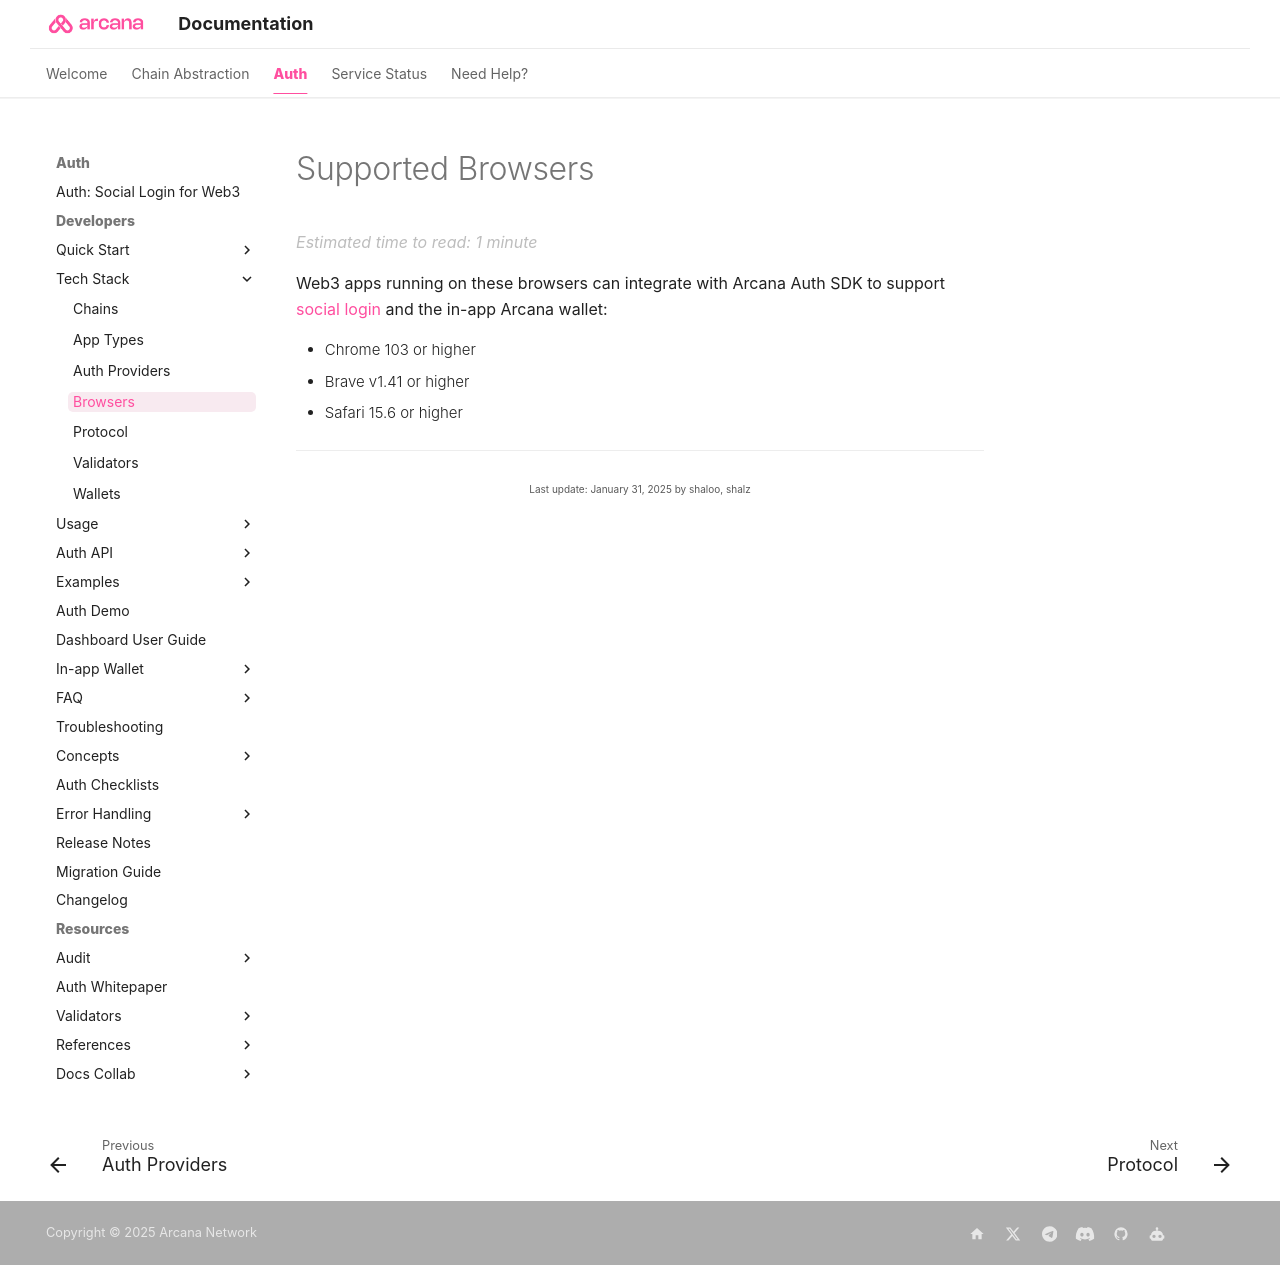

repository: shaloo/docs.arcana · page: web3-stack/browsers/index.html · generator: mkdocs

---
alias: web3-stack-browsers
title: 'Browsers'
description: 'Arcana Auth SDK: supported browsers.'
arcana:
  root_rel_path: ..
---
  
# Supported Browsers

Web3 apps running on these browsers can integrate with {{config.extra.arcana.sdk_name}} to support [[concept-social-login|social login]] and the in-app {{config.extra.arcana.wallet_name}}:

{% include "./text-snippets/supported_browsers.md" %}
